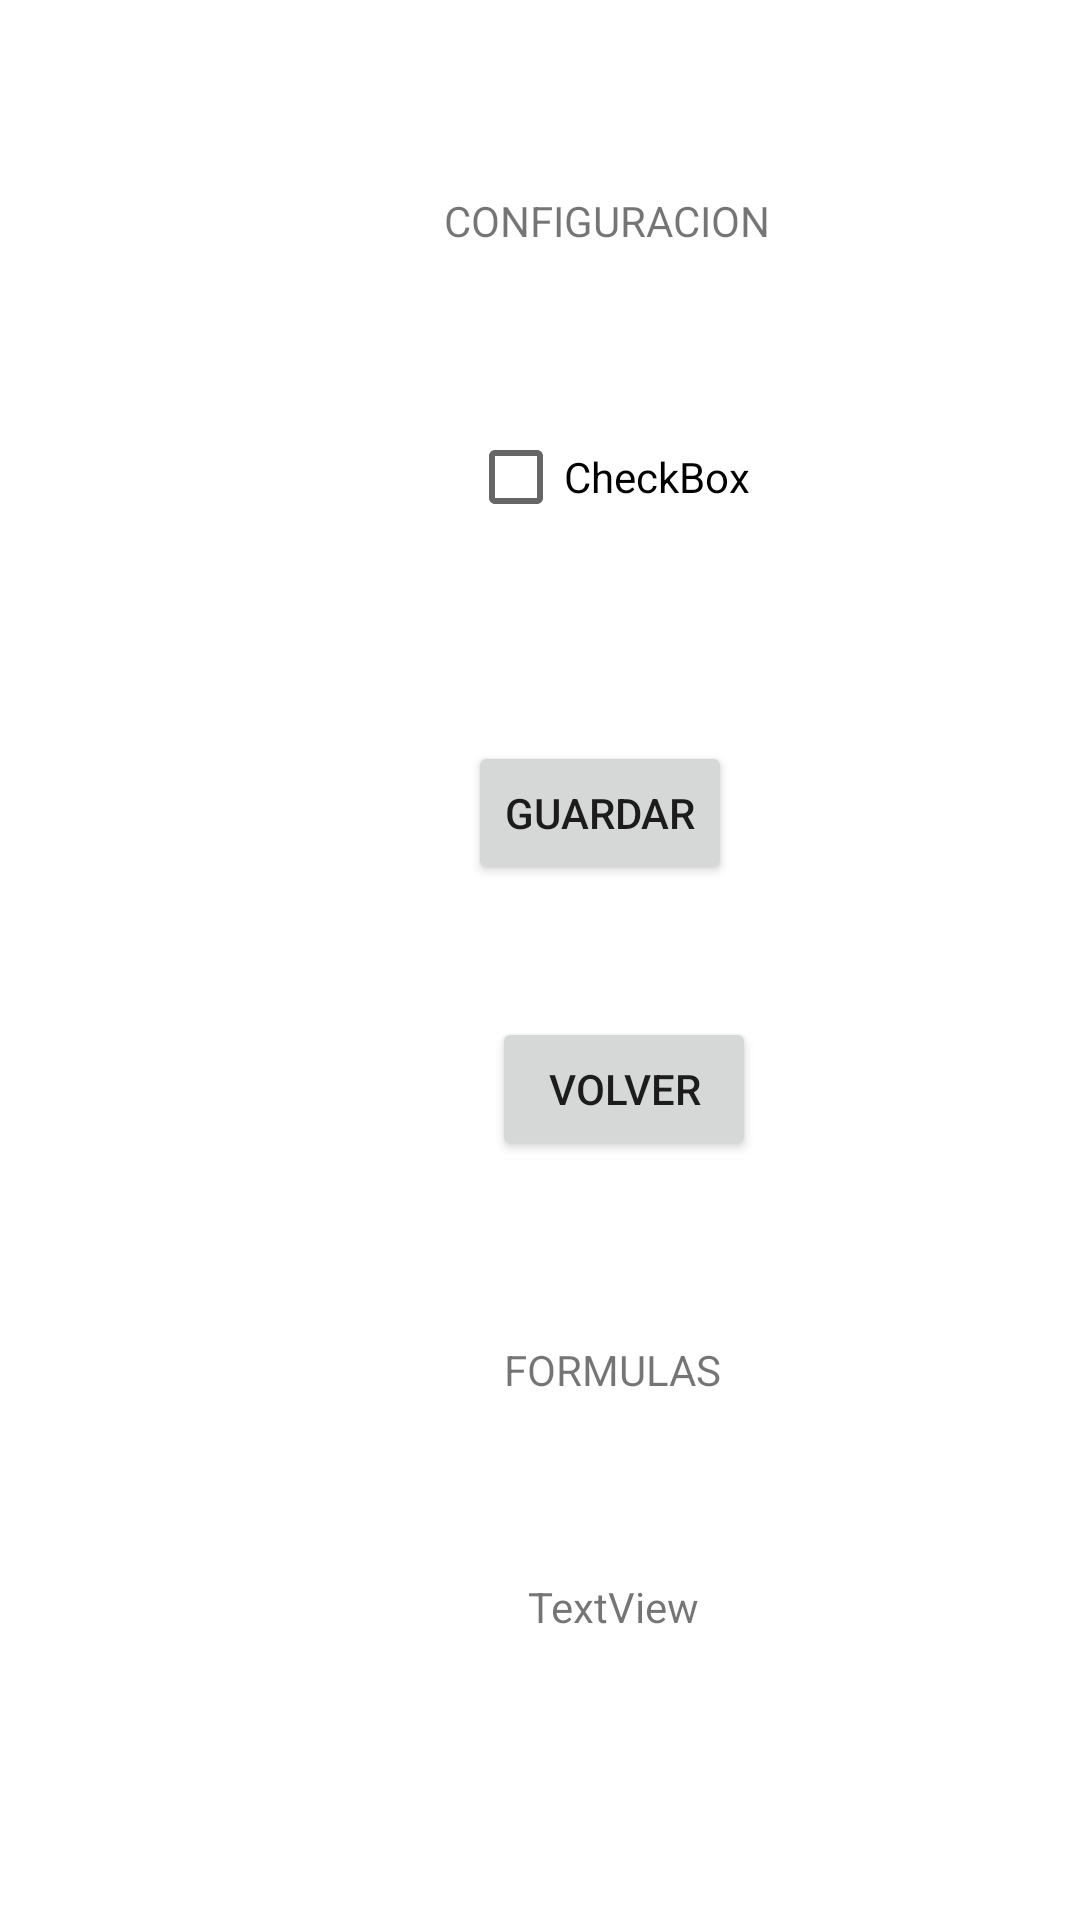

The Android layout XML behind this screen, and the referenced resources:
<!-- AndroidManifest.xml: application theme Theme.CalculadoraPuntoDeEncuentro -->
<!-- res/layout/activity_configuracion.xml -->
<?xml version="1.0" encoding="utf-8"?>
<androidx.constraintlayout.widget.ConstraintLayout xmlns:android="http://schemas.android.com/apk/res/android"
    xmlns:app="http://schemas.android.com/apk/res-auto"
    xmlns:tools="http://schemas.android.com/tools"
    android:layout_width="match_parent"
    android:layout_height="match_parent"
    tools:context=".Configuracion">

    <TextView
        android:id="@+id/textView5"
        android:layout_width="wrap_content"
        android:layout_height="wrap_content"
        android:layout_marginStart="148dp"
        android:layout_marginTop="64dp"
        android:text="CONFIGURACION"
        app:layout_constraintStart_toStartOf="parent"
        app:layout_constraintTop_toTopOf="parent" />

    <CheckBox
        android:id="@+id/cb_config"
        android:layout_width="wrap_content"
        android:layout_height="wrap_content"
        android:layout_marginStart="156dp"
        android:layout_marginTop="52dp"
        android:text="CheckBox"
        app:layout_constraintStart_toStartOf="parent"
        app:layout_constraintTop_toBottomOf="@+id/textView5" />

    <Button
        android:id="@+id/bt_guardar"
        android:layout_width="wrap_content"
        android:layout_height="wrap_content"
        android:layout_marginStart="156dp"
        android:layout_marginTop="64dp"
        android:text="GUARDAR"
        app:layout_constraintStart_toStartOf="parent"
        app:layout_constraintTop_toBottomOf="@+id/cb_config" />

    <Button
        android:id="@+id/bt_volver"
        android:layout_width="wrap_content"
        android:layout_height="wrap_content"
        android:layout_marginStart="164dp"
        android:layout_marginTop="44dp"
        android:text="VOLVER"
        app:layout_constraintStart_toStartOf="parent"
        app:layout_constraintTop_toBottomOf="@+id/bt_guardar" />

    <TextView
        android:id="@+id/textView10"
        android:layout_width="wrap_content"
        android:layout_height="wrap_content"
        android:layout_marginStart="168dp"
        android:layout_marginTop="60dp"
        android:text="FORMULAS"
        app:layout_constraintStart_toStartOf="parent"
        app:layout_constraintTop_toBottomOf="@+id/bt_volver" />

    <TextView
        android:id="@+id/txt_formulaas"
        android:layout_width="wrap_content"
        android:layout_height="wrap_content"
        android:layout_marginStart="176dp"
        android:layout_marginTop="60dp"
        android:text="TextView"
        app:layout_constraintStart_toStartOf="parent"
        app:layout_constraintTop_toBottomOf="@+id/textView10" />
</androidx.constraintlayout.widget.ConstraintLayout>
<!-- resources referenced by this layout -->
<resources>
  <style name="Theme.CalculadoraPuntoDeEncuentro" parent="Theme.MaterialComponents.DayNight.DarkActionBar">
          
          <item name="colorPrimary">@color/purple_500</item>
          <item name="colorPrimaryVariant">@color/purple_700</item>
          <item name="colorOnPrimary">@color/white</item>
          
          <item name="colorSecondary">@color/teal_200</item>
          <item name="colorSecondaryVariant">@color/teal_700</item>
          <item name="colorOnSecondary">@color/black</item>
          
          <item name="android:statusBarColor" tools:targetApi="l">?attr/colorPrimaryVariant</item>
          
      </style>
  <!-- not gathered from this repository: default colours our renderer supplied (Android Studio template values) -->
  <color name="purple_500">#FF6200EE</color>
  <color name="purple_700">#FF3700B3</color>
  <color name="teal_200">#FF03DAC5</color>
  <color name="teal_700">#FF018786</color>
  <color name="black">#FF000000</color>
  <color name="white">#FFFFFFFF</color>
</resources>
